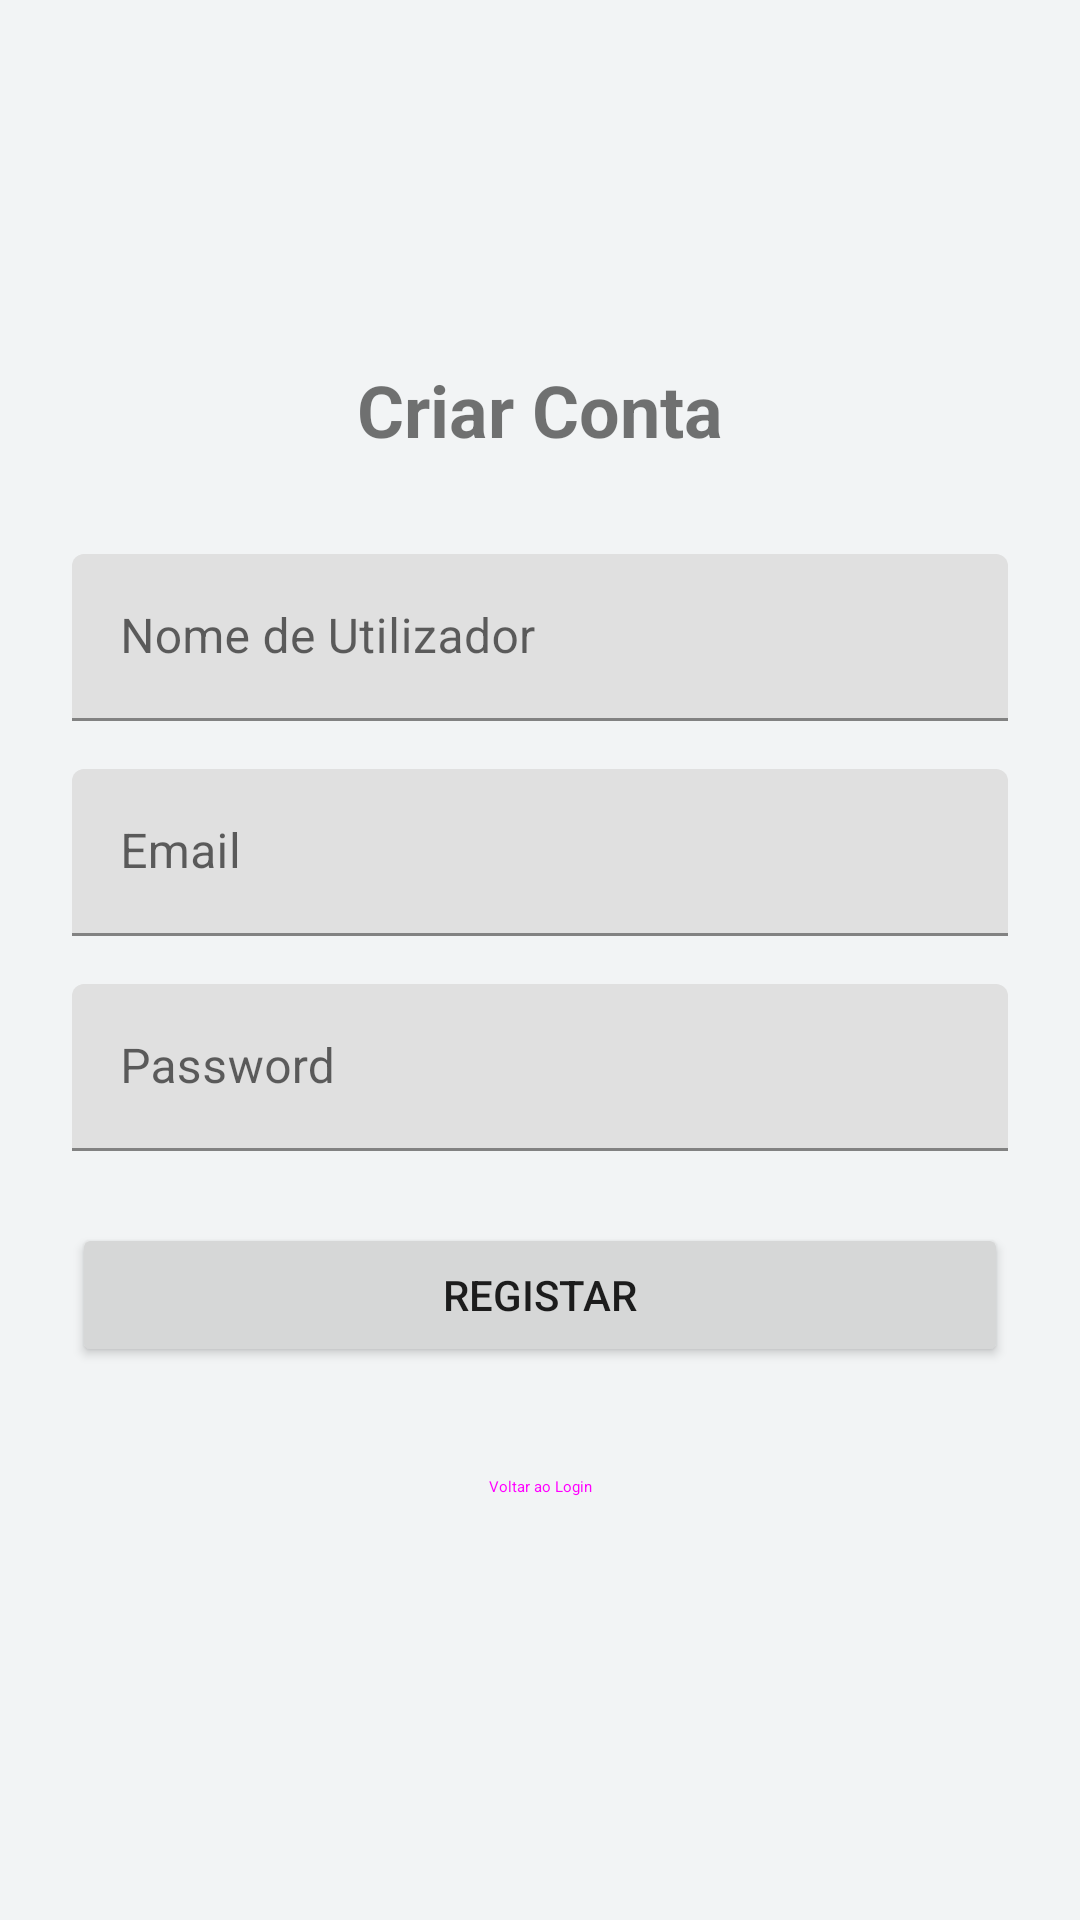

Write the Android layout XML for this screen, with the resource values it uses.
<!-- AndroidManifest.xml: application theme Theme.EcoWallet -->
<!-- res/layout/activity_register.xml -->
<?xml version="1.0" encoding="utf-8"?>
<LinearLayout xmlns:android="http://schemas.android.com/apk/res/android"
    android:id="@+id/mainContainer"
    android:layout_width="match_parent"
    android:layout_height="match_parent"
    android:gravity="center"
    android:orientation="vertical"
    android:padding="24dp">

    <TextView
        android:layout_width="wrap_content"
        android:layout_height="wrap_content"
        android:layout_marginBottom="32dp"
        android:text="Criar Conta"
        android:textSize="24sp"
        android:textStyle="bold" />

    <com.google.android.material.textfield.TextInputLayout
        android:layout_width="match_parent"
        android:layout_height="wrap_content"
        android:hint="Nome de Utilizador">

        <com.google.android.material.textfield.TextInputEditText
            android:id="@+id/etRegUser"
            android:layout_width="match_parent"
            android:layout_height="wrap_content"
            android:inputType="text" />
    </com.google.android.material.textfield.TextInputLayout>

    <com.google.android.material.textfield.TextInputLayout
        android:layout_width="match_parent"
        android:layout_height="wrap_content"
        android:layout_marginTop="16dp"
        android:hint="Email">

        <com.google.android.material.textfield.TextInputEditText
            android:id="@+id/etRegEmail"
            android:layout_width="match_parent"
            android:layout_height="wrap_content"
            android:inputType="textEmailAddress" />
    </com.google.android.material.textfield.TextInputLayout>

    <com.google.android.material.textfield.TextInputLayout
        android:layout_width="match_parent"
        android:layout_height="wrap_content"
        android:layout_marginTop="16dp"
        android:hint="Password">

        <com.google.android.material.textfield.TextInputEditText
            android:id="@+id/etRegPass"
            android:layout_width="match_parent"
            android:layout_height="wrap_content"
            android:inputType="textPassword" />
    </com.google.android.material.textfield.TextInputLayout>

    <Button
        android:id="@+id/btnRegisterAction"
        android:layout_width="match_parent"
        android:layout_height="wrap_content"
        android:layout_marginTop="24dp"
        android:text="Registar" />

    <Button
        android:id="@+id/btnBackToLogin"
        style="@style/Widget.Material3.Button.TextButton"
        android:layout_width="wrap_content"
        android:layout_height="wrap_content"
        android:layout_marginTop="16dp"
        android:text="Voltar ao Login" />

</LinearLayout>
<!-- resources referenced by this layout -->
<resources>
  <style name="Theme.EcoWallet" parent="Theme.MaterialComponents.DayNight.NoActionBar">
          <item name="colorPrimary">@color/eco_primary</item>
          <item name="colorPrimaryVariant">@color/eco_primary_dark</item>
          <item name="colorOnPrimary">@color/white</item>
  
          <item name="android:windowBackground">@color/eco_background</item>
  
          <item name="android:statusBarColor">@color/income_green</item>
          <item name="android:windowLightStatusBar">false</item>
      </style>
  <color name="eco_primary">#2E7D32</color>
  <color name="eco_primary_dark">#1B5E20</color>
  <color name="white">#FFFFFFFF</color>
  <color name="eco_background">#F2F4F5</color>
  <color name="income_green">#388E3C</color>
</resources>
